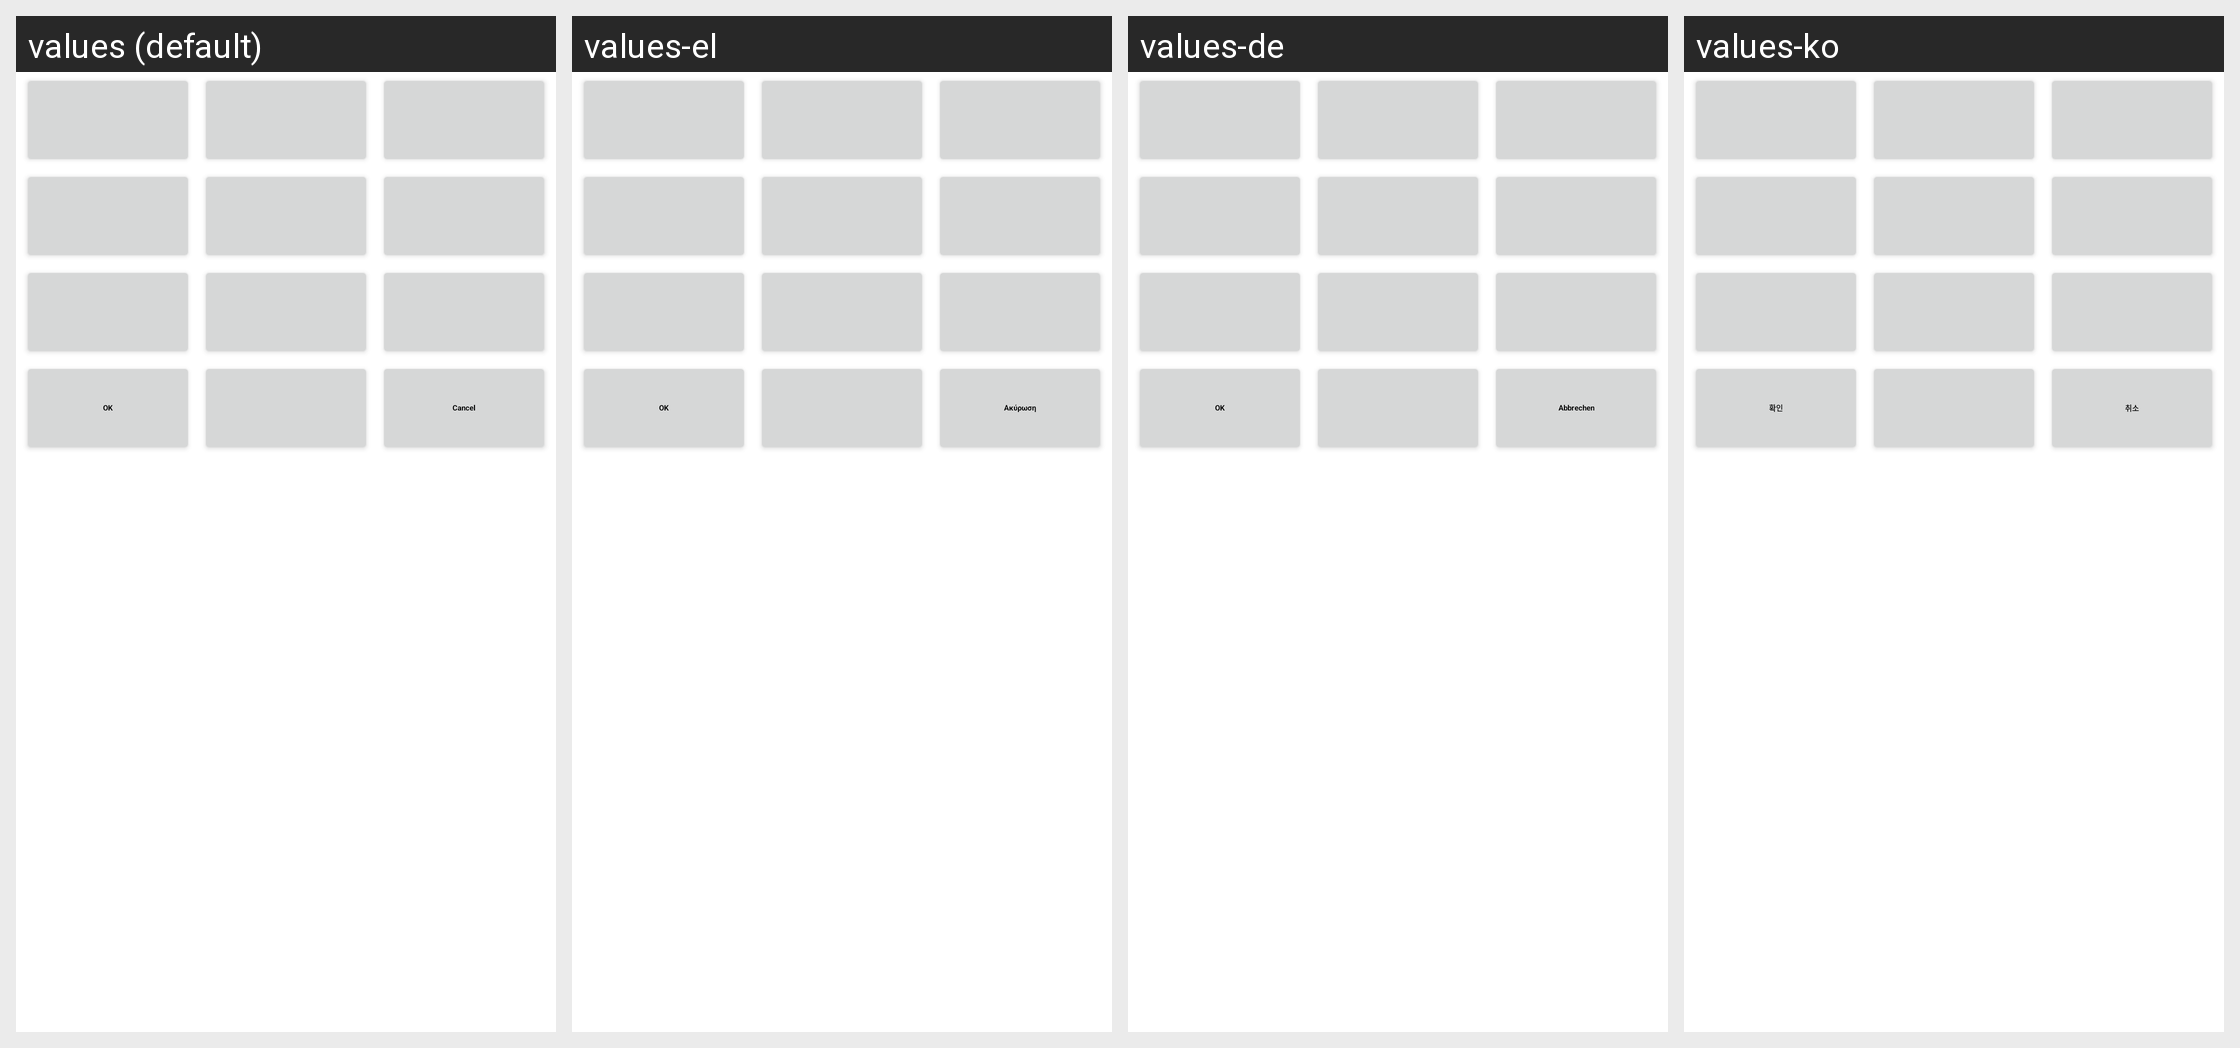

Translations of the strings shown on this Android screen, per locale in the grid:
Android screen res/layout/twelve_key_entry.xml rendered under 4 locales, left to right: values (default), values-el, values-de, values-ko. Device: Nexus 5 (rendered at 1080×1920; each locale shown at half size, 540×960, under a caption strip naming it); theme Theme.MaterialComponents.DayNight.NoActionBar.
Other locales in the repository, not shown: values-bg, values-bg-rBG, values-cs, values-da, values-en-rAU, values-en-rGB, values-en-rIE, values-en-rNZ, values-en-rUS, values-en-rZA, values-es, values-es-rUS, values-fi, values-fi-rFI, values-fr, values-ga, values-ga-rIE, values-hr, values-hr-rHR, values-hu, values-hu-rHU, values-is-rIS, values-it, values-mk, values-mk-rMK, values-nl, values-no, values-no-rNO, values-pl, values-pt, values-pt-rPT, values-ro, values-ro-rRO, values-sk, values-sk-rSK, values-sl, values-sl-rSI, values-sr, values-sr-rRS, values-sv, values-tr.
Strings drawn on this screen, with the default value and each locale's value (text and hints the layout hard-codes, and strings that could not be matched under every locale, appear in the picture but are not listed):

ok
  values: OK
  values-el: OK
  values-de: OK
  values-ko: 확인

cancel
  values: Cancel
  values-el: Ακύρωση
  values-de: Abbrechen
  values-ko: 취소
